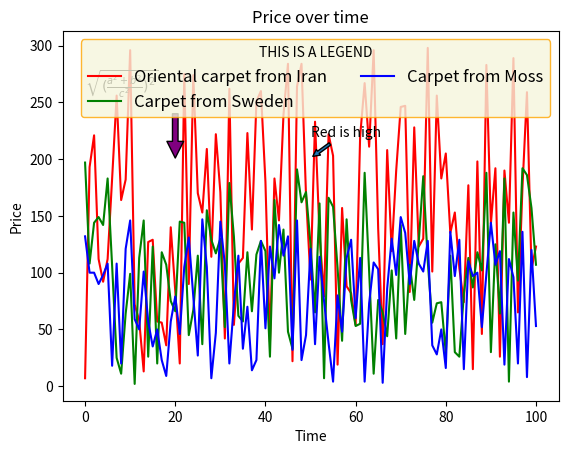

Reproduce this figure in Python.
import numpy as np
import pandas as pd
from matplotlib import pyplot as plt

# Data
x = np.arange(0, 101)
y2 = np.random.randint(1, 301, size=len(x))
y3 = np.random.randint(1, 201, size=len(x))
y4 = np.random.randint(1, 151, size=len(x))


fig, ax = plt.subplots()

# Plot
ax.plot(x, y2, c='red', label='Oriental carpet from Iran')
ax.plot(x, y3, c='green', label='Carpet from Sweden')
ax.plot(x, y4, c='blue', label='Carpet from Moss')

# Text
ax.set_title('Price over time')
plt.xlabel('Time')
plt.ylabel('Price')

# Annotation
plt.annotate(text='Red is high', xy=(50, 201), xytext=(50, 220), arrowprops={'arrowstyle':'simple'})
plt.annotate(text='', xy=(20, 201), xytext=(20, 240), arrowprops=dict(facecolor='purple'))
ax.text(0, 260, r'$\sqrt{(\frac{a^2 + b^2}{c^2})^2}$')

# Legend
plt.legend(title='THIS IS A LEGEND', ncol=2, facecolor='beige', edgecolor='orange', fontsize='large')


plt.show()



